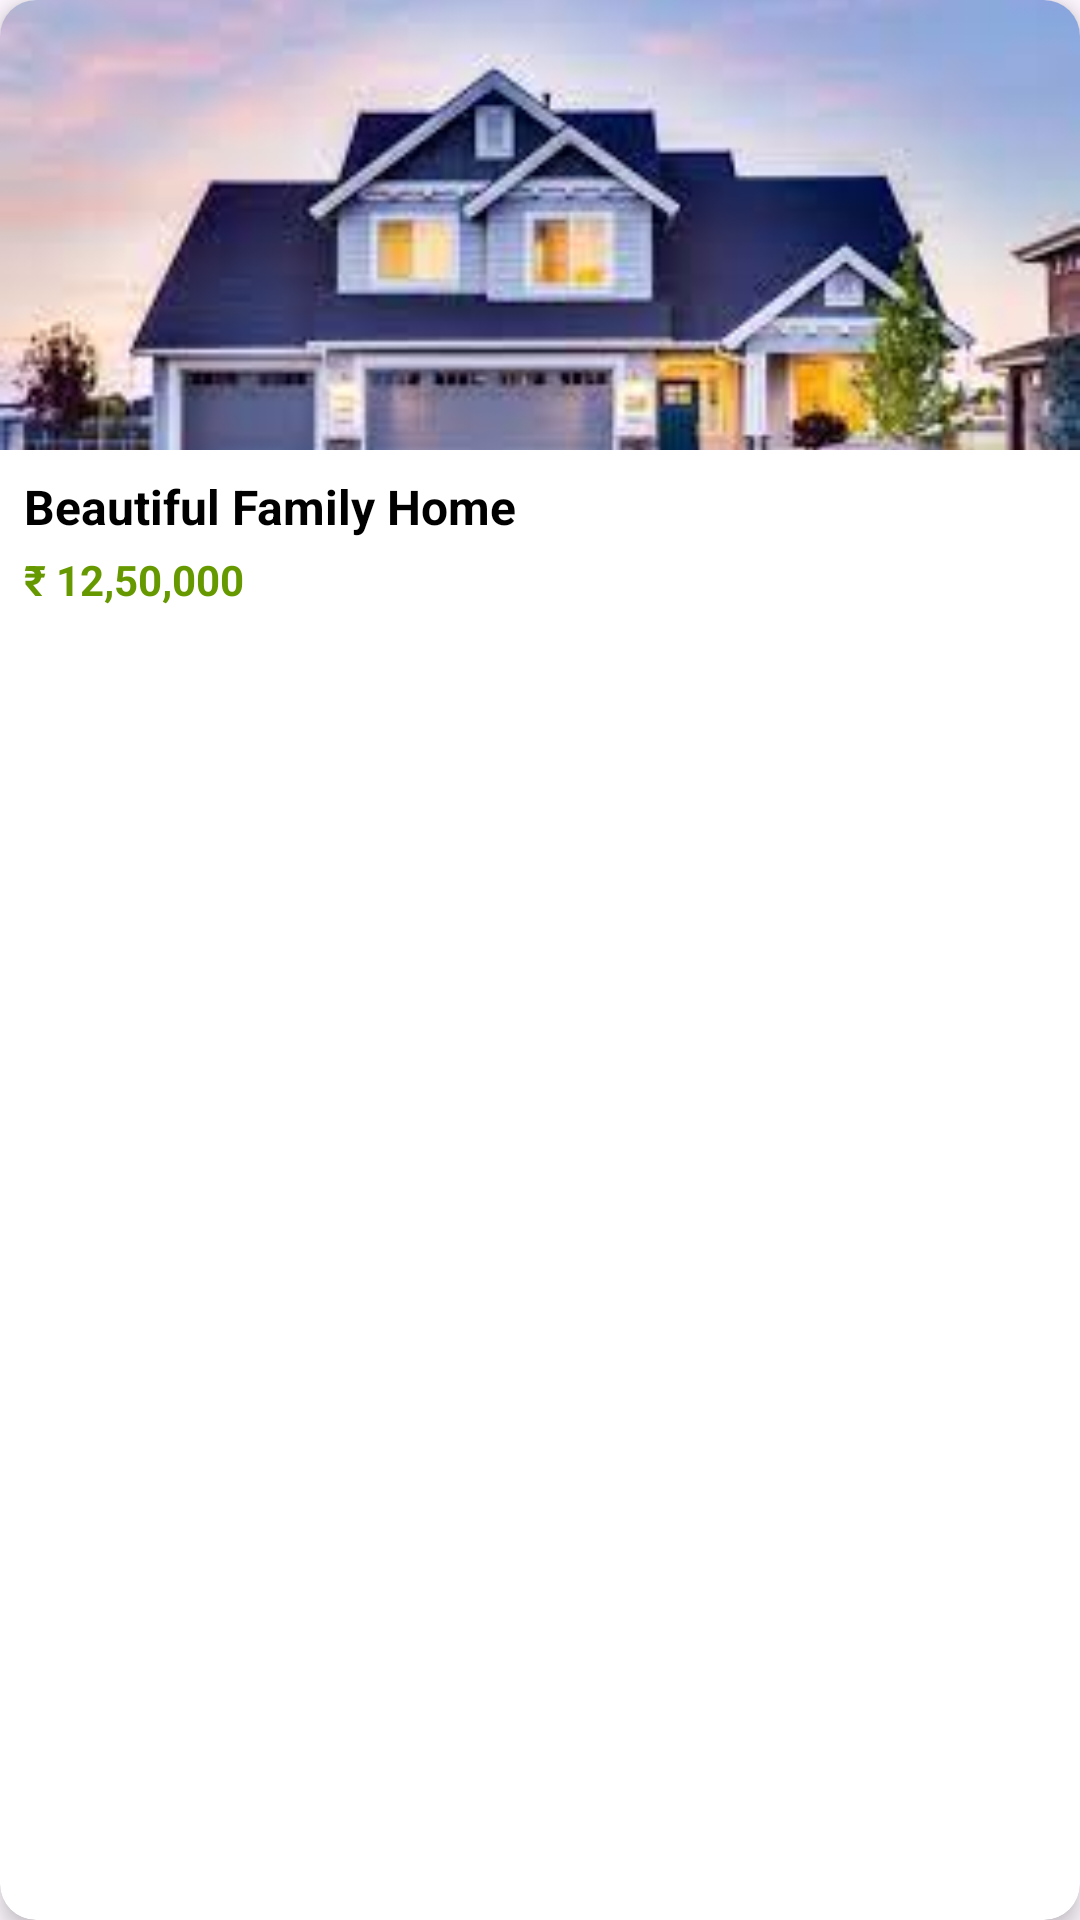

Write the Android layout XML for this screen, with the resource values it uses.
<!-- AndroidManifest.xml: application theme Theme.Essence -->
<!-- res/layout/activity_buyer_property_adapter.xml -->
<androidx.cardview.widget.CardView xmlns:android="http://schemas.android.com/apk/res/android"
    xmlns:app="http://schemas.android.com/apk/res-auto"
    android:layout_width="match_parent"
    android:layout_height="wrap_content"
    android:layout_margin="8dp"
    app:cardCornerRadius="12dp"
    app:cardElevation="4dp">

    <LinearLayout
        android:layout_width="match_parent"
        android:layout_height="wrap_content"
        android:orientation="vertical">

        
        <ImageView
            android:id="@+id/imgProperty"
            android:layout_width="match_parent"
            android:layout_height="150dp"
            android:adjustViewBounds="true"
            android:scaleType="centerCrop"
            android:src="@drawable/ic_property_image"
            android:background="@drawable/rounded_box" />

        
        <LinearLayout
            android:layout_width="match_parent"
            android:layout_height="wrap_content"
            android:orientation="vertical"
            android:padding="8dp">

            <TextView
                android:id="@+id/txtTitle"
                android:layout_width="wrap_content"
                android:layout_height="wrap_content"
                android:text="Beautiful Family Home"
                android:textColor="@android:color/black"
                android:textSize="16sp"
                android:textStyle="bold" />

            <TextView
                android:id="@+id/txtPrice"
                android:layout_width="wrap_content"
                android:layout_height="wrap_content"
                android:text="₹ 12,50,000"
                android:textColor="@android:color/holo_green_dark"
                android:textSize="14sp"
                android:layout_marginTop="4dp"
                android:textStyle="bold"/>
        </LinearLayout>
    </LinearLayout>
</androidx.cardview.widget.CardView>
<!-- resources referenced by this layout -->
<resources>
  <!-- drawable ic_property_image: jpeg bitmap (drawable, 8605 bytes) -->
  <!-- drawable rounded_box (drawable) -->
  <shape xmlns:android="http://schemas.android.com/apk/res/android"
      android:shape="rectangle">
      <corners android:radius="25dp"/>
      <solid android:color="#E4E4E4"/>
  </shape>
  <style name="Theme.Essence" parent="Base.Theme.Essence" />
  <style name="Base.Theme.Essence" parent="Theme.Material3.DayNight.NoActionBar">
          
          
      </style>
</resources>
